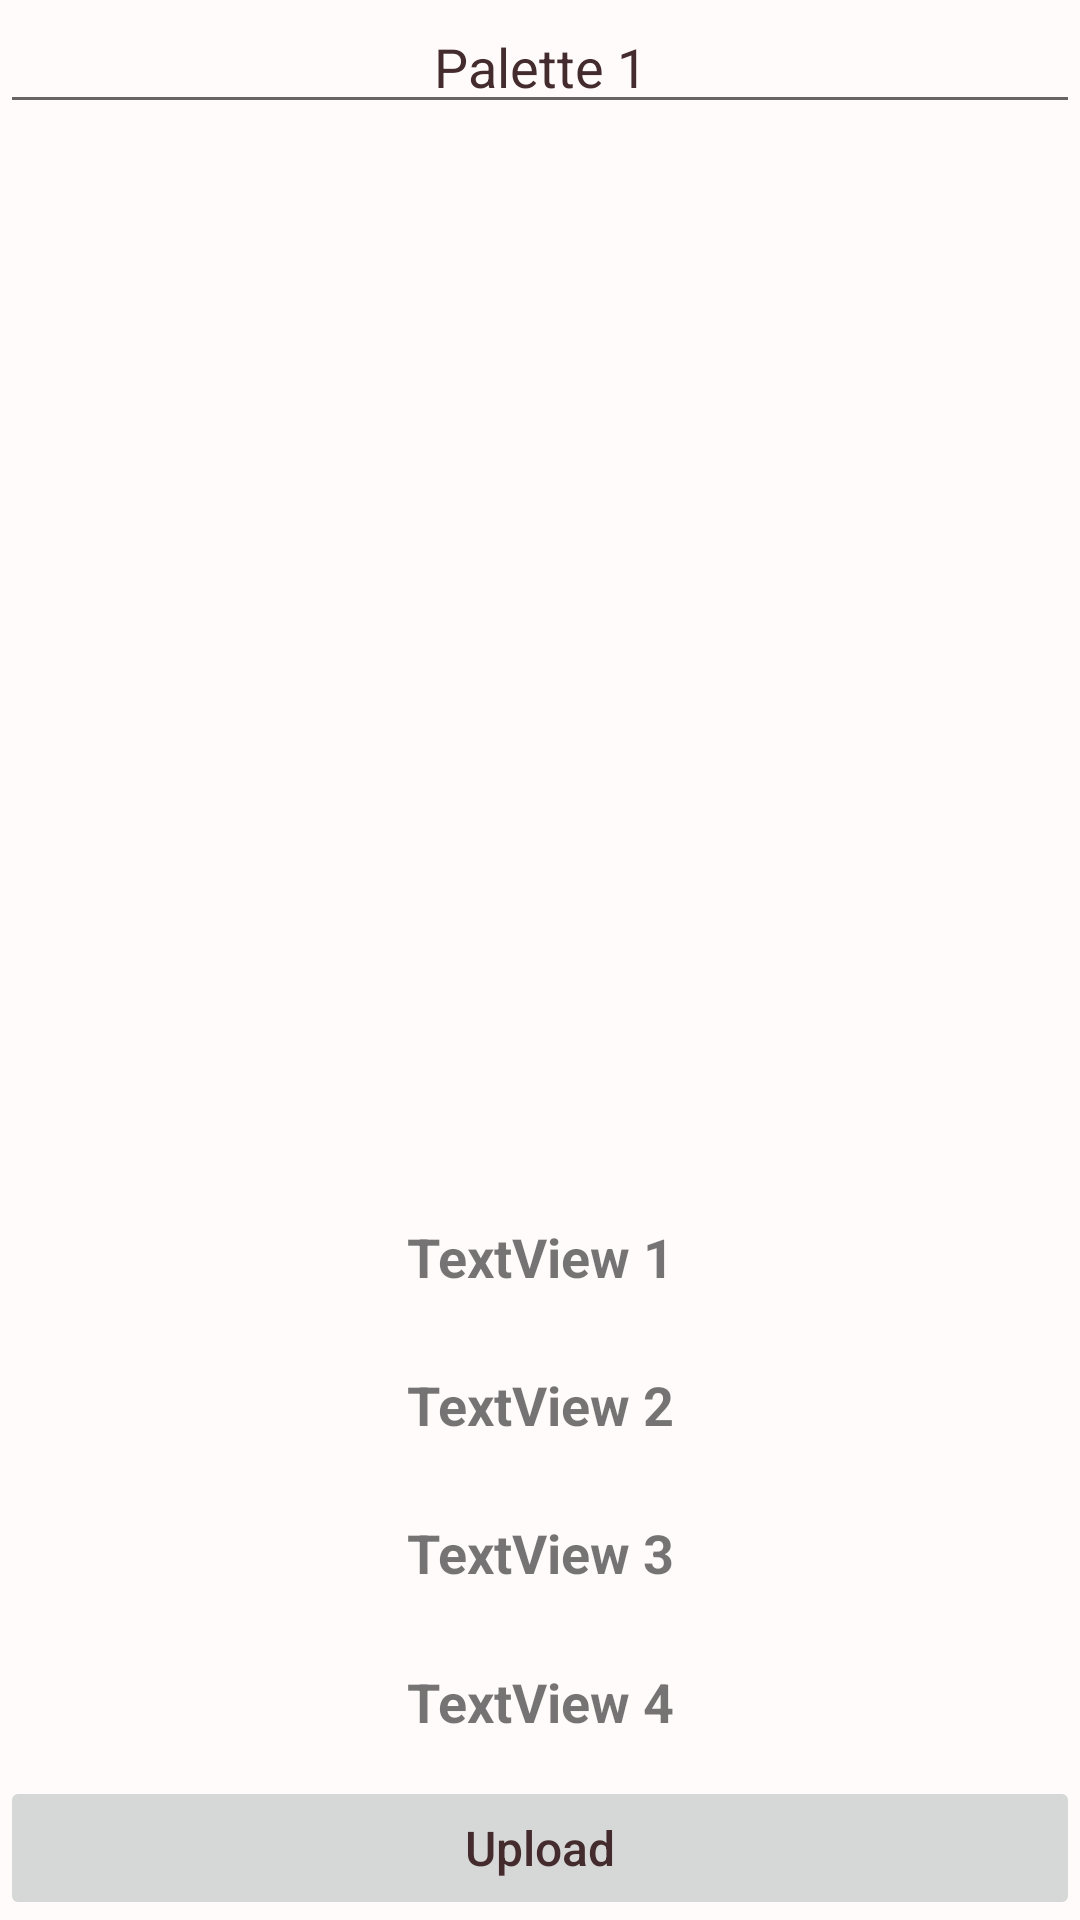

Produce the Android XML layout that renders to this screen, including the resource entries it uses.
<!-- AndroidManifest.xml: application theme Theme.TestApplication -->
<!-- res/layout/activity_palette.xml -->
<?xml version="1.0" encoding="utf-8"?>
<LinearLayout xmlns:android="http://schemas.android.com/apk/res/android"
    xmlns:app="http://schemas.android.com/apk/res-auto"
    xmlns:tools="http://schemas.android.com/tools"
    android:layout_width="match_parent"
    android:layout_height="match_parent"
    android:gravity="top"
    android:orientation="vertical"
    tools:context=".PaletteActivity"
    android:background="@color/Surface">

    <EditText
        android:id="@+id/ptxt1"
        android:layout_width="match_parent"
        android:layout_height="wrap_content"
        android:ems="10"
        android:inputType="textPersonName"
        android:gravity="center"
        android:text="Palette 1" />


    <ImageView
        android:id="@+id/paletteImageView"
        android:layout_width="match_parent"
        android:layout_height="353dp"
        android:scaleType="fitCenter" />

    <TextView
        android:id="@+id/txt1"
        android:layout_width="match_parent"
        android:layout_height="0dp"
        android:layout_weight="1"
        android:gravity="center"
        android:text="TextView 1"
        android:textAlignment="center"
        android:textSize="18sp"
        android:textStyle="bold" />

    <TextView
        android:id="@+id/txt2"
        android:layout_width="match_parent"
        android:layout_height="0dp"
        android:layout_weight="1"
        android:gravity="center"
        android:text="TextView 2"
        android:textAlignment="center"
        android:textSize="18sp"
        android:textStyle="bold" />

    <TextView
        android:id="@+id/txt3"
        android:layout_width="match_parent"
        android:layout_height="0dp"
        android:layout_weight="1"
        android:gravity="center"
        android:text="TextView 3"
        android:textAlignment="center"
        android:textSize="18sp"
        android:textStyle="bold" />

    <TextView
        android:id="@+id/txt4"
        android:layout_width="match_parent"
        android:layout_height="0dp"
        android:layout_weight="1"
        android:gravity="center"
        android:text="TextView 4"
        android:textAlignment="center"
        android:textSize="18sp"
        android:textStyle="bold" />

    <Button
        android:id="@+id/saveBtn"
        android:layout_width="match_parent"
        android:layout_height="wrap_content"
        android:onClick="onClickSave"
        android:textColor="@color/textColorPrimary"
        android:textAllCaps="false"
        android:textSize="16sp"
        android:enabled="false"
        android:text="@string/btn_label_upload" />



</LinearLayout>
<!-- resources referenced by this layout -->
<resources>
  <color name="Surface">#FFFBFA</color>
  <color name="textColorPrimary">#442C2E</color>
  <string name="btn_label_upload">Upload</string>
  <style name="Theme.TestApplication" parent="Theme.MaterialComponents.Light.DarkActionBar">
          
          <item name="colorPrimary">@color/barColor</item>
          <item name="colorPrimaryDark">@color/colorPrimaryDark</item>
          <item name="colorAccent">@color/colorAccent</item>
          <item name="android:windowLightStatusBar" tools:targetApi="m">true</item>
          <item name="android:textColorPrimary">@color/textColorPrimary</item>
      </style>
  <color name="barColor">#da8886</color>
  <color name="colorPrimaryDark">#FBB8AC</color>
  <color name="colorAccent">#FEDBD0</color>
</resources>
